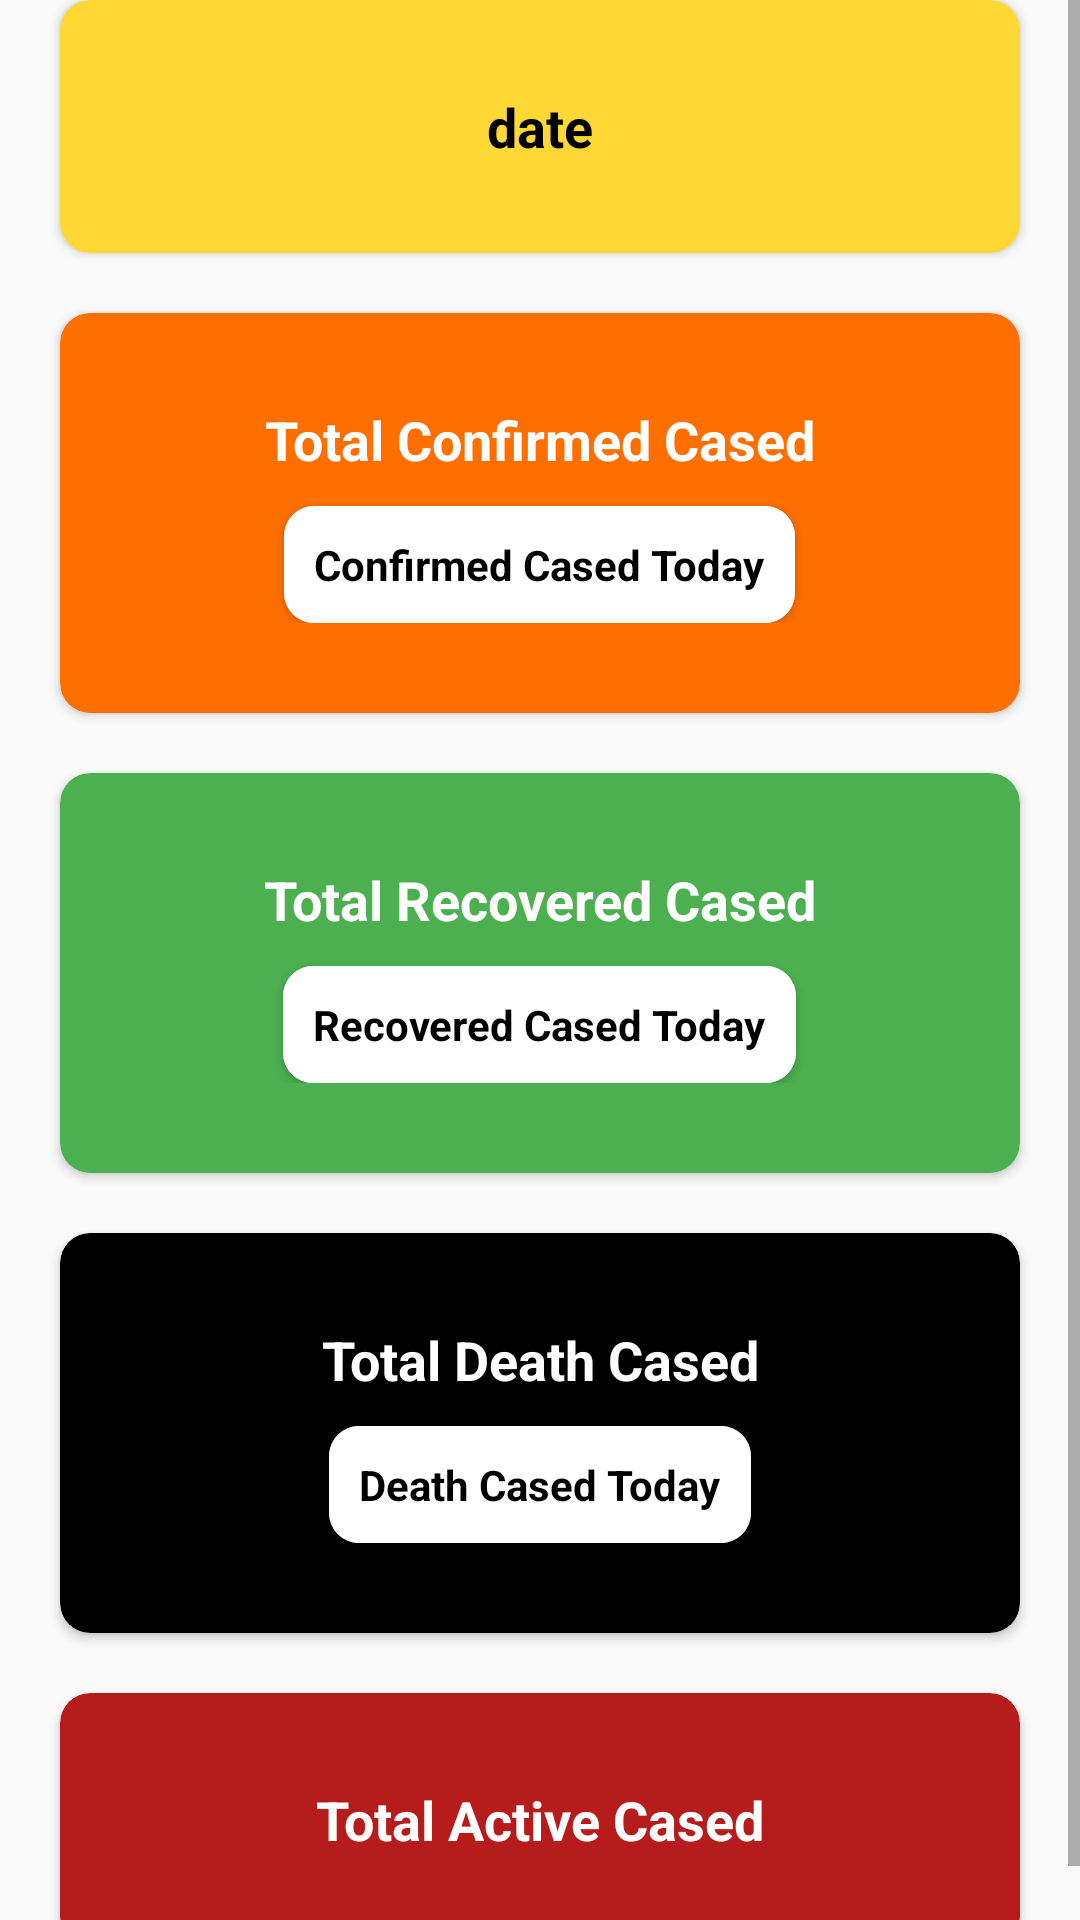

Here is an Android app screen rendered from its layout file. Give the layout XML and the strings, colors and styles it references.
<!-- AndroidManifest.xml: application theme Theme.AppCompat.Light.NoActionBar -->
<!-- res/layout/fragment_local_stats.xml -->
<?xml version="1.0" encoding="utf-8"?>
<FrameLayout xmlns:android="http://schemas.android.com/apk/res/android"
    xmlns:tools="http://schemas.android.com/tools"
    android:layout_width="match_parent"
    android:layout_height="match_parent"
    xmlns:app="http://schemas.android.com/apk/res-auto"
    tools:context=".fragments.LocalStatsFragment">
    <LinearLayout
        android:layout_width="match_parent"
        android:layout_height="wrap_content"
        android:orientation="vertical">
        <ScrollView
            android:layout_width="match_parent"
            android:layout_height="match_parent">
            <LinearLayout
                android:layout_width="match_parent"
                android:layout_height="wrap_content"
                android:orientation="vertical">
                <androidx.cardview.widget.CardView
                    android:layout_width="match_parent"
                    android:layout_height="wrap_content"
                    android:layout_marginHorizontal="20dp"
                    app:cardCornerRadius="10dp"
                    app:cardBackgroundColor="@color/yellow_600">
                    <TextView
                        android:id="@+id/stats_local_date"
                        android:layout_width="match_parent"
                        android:layout_height="wrap_content"
                        android:text="date"
                        android:padding="30dp"
                        android:textSize="18sp"
                        android:textStyle="bold"
                        android:textColor="@color/black"
                        android:gravity="center"/>
                </androidx.cardview.widget.CardView>

                <androidx.cardview.widget.CardView
                    android:layout_width="match_parent"
                    android:layout_height="wrap_content"
                    app:cardCornerRadius="10dp"
                    android:layout_marginHorizontal="20dp"
                    android:layout_marginTop="20dp"
                    app:cardBackgroundColor="@color/amber_900">
                    <LinearLayout
                        android:layout_width="match_parent"
                        android:layout_height="wrap_content"
                        android:orientation="vertical"
                        android:padding="30dp">
                        <TextView
                            android:id="@+id/stats_local_confirmed_cases_total"
                            android:layout_width="match_parent"
                            android:layout_height="wrap_content"
                            android:text="Total Confirmed Cased"
                            android:gravity="center"
                            android:textSize="18sp"
                            android:textStyle="bold"
                            android:textColor="@color/white"
                            />
                        <androidx.cardview.widget.CardView
                            android:layout_width="wrap_content"
                            android:layout_height="wrap_content"
                            app:cardCornerRadius="10dp"
                            android:layout_gravity="center"
                            android:layout_marginTop="10dp"
                            >
                            <TextView
                                android:id="@+id/stats_local_confirmed_cases_today"
                                android:layout_width="wrap_content"
                                android:text="Confirmed Cased Today"
                                android:layout_height="wrap_content"
                                android:background="@color/white"
                                android:padding="10dp"
                                android:layout_gravity="center"
                                android:textColor="@color/black"
                                android:textStyle="bold"
                                />
                        </androidx.cardview.widget.CardView>

                    </LinearLayout>
                </androidx.cardview.widget.CardView>

                <androidx.cardview.widget.CardView
                    android:layout_width="match_parent"
                    android:layout_height="wrap_content"
                    app:cardCornerRadius="10dp"
                    android:layout_marginHorizontal="20dp"
                    android:layout_marginTop="20dp"
                    app:cardBackgroundColor="@color/green_500">
                    <LinearLayout
                        android:layout_width="match_parent"
                        android:layout_height="wrap_content"
                        android:orientation="vertical"
                        android:padding="30dp">
                        <TextView
                            android:id="@+id/stats_local_recovered_cases_total"
                            android:layout_width="match_parent"
                            android:layout_height="wrap_content"
                            android:text="Total Recovered Cased"
                            android:gravity="center"
                            android:textSize="18sp"
                            android:textStyle="bold"
                            android:textColor="@color/white"/>
                        <androidx.cardview.widget.CardView
                            android:layout_width="wrap_content"
                            android:layout_height="wrap_content"
                            app:cardCornerRadius="10dp"
                            android:layout_gravity="center"
                            android:layout_marginTop="10dp"
                            >
                            <TextView
                                android:id="@+id/stats_local_recovered_cases_today"
                                android:layout_width="wrap_content"
                                android:text="Recovered Cased Today"
                                android:layout_height="wrap_content"
                                android:background="@color/white"
                                android:padding="10dp"
                                android:layout_gravity="center"
                                android:textColor="@color/black"
                                android:textStyle="bold"
                                />
                        </androidx.cardview.widget.CardView>
                    </LinearLayout>
                </androidx.cardview.widget.CardView>

                <androidx.cardview.widget.CardView
                    android:layout_width="match_parent"
                    android:layout_height="wrap_content"
                    app:cardCornerRadius="10dp"
                    android:layout_marginHorizontal="20dp"
                    android:layout_marginTop="20dp"
                    app:cardBackgroundColor="@color/black">
                    <LinearLayout
                        android:layout_width="match_parent"
                        android:layout_height="wrap_content"
                        android:orientation="vertical"
                        android:padding="30dp">
                        <TextView
                            android:id="@+id/stats_local_death_cases_total"
                            android:layout_width="match_parent"
                            android:layout_height="wrap_content"
                            android:text="Total Death Cased"
                            android:gravity="center"
                            android:textSize="18sp"
                            android:textStyle="bold"
                            android:textColor="@color/white"/>
                        <androidx.cardview.widget.CardView
                            android:layout_width="wrap_content"
                            android:layout_height="wrap_content"
                            app:cardCornerRadius="10dp"
                            android:layout_gravity="center"
                            android:layout_marginTop="10dp">
                            <TextView
                                android:id="@+id/stats_local_death_cases_today"
                                android:layout_width="wrap_content"
                                android:text="Death Cased Today"
                                android:layout_height="wrap_content"
                                android:background="@color/white"
                                android:padding="10dp"
                                android:layout_gravity="center"
                                android:textStyle="bold"
                                android:textColor="@color/black"
                                />
                        </androidx.cardview.widget.CardView>
                    </LinearLayout>
                </androidx.cardview.widget.CardView>

                <androidx.cardview.widget.CardView
                    android:layout_width="match_parent"
                    android:layout_height="wrap_content"
                    app:cardCornerRadius="10dp"
                    android:layout_marginHorizontal="20dp"
                    android:layout_marginTop="20dp"
                    app:cardBackgroundColor="@color/red_900"
                    android:layout_marginBottom="10dp">
                    <LinearLayout
                        android:layout_width="match_parent"
                        android:layout_height="wrap_content"
                        android:orientation="vertical"
                        android:padding="30dp">
                        <TextView
                            android:id="@+id/stats_local_active_cases_total"
                            android:layout_width="match_parent"
                            android:layout_height="wrap_content"
                            android:text="Total Active Cased"
                            android:gravity="center"
                            android:textSize="18sp"
                            android:textStyle="bold"
                            android:textColor="@color/white"/>

                    </LinearLayout>
                </androidx.cardview.widget.CardView>
            </LinearLayout>
        </ScrollView>
    </LinearLayout>
</FrameLayout>
<!-- resources referenced by this layout -->
<resources>
  <color name="amber_900">#ff6f00</color>
  <color name="black">#FF000000</color>
  <color name="green_500">#4caf50</color>
  <color name="red_900">#b71c1c</color>
  <color name="white">#FFFFFFFF</color>
  <color name="yellow_600">#fdd835</color>
</resources>
